Run: headless pygame with SDL's dummy video driver; simulated clock (each Clock.tick advances the game by its frame time, no real sleeping); random seed 0; keys injected as events and as key.get_pressed() state; no mouse input.
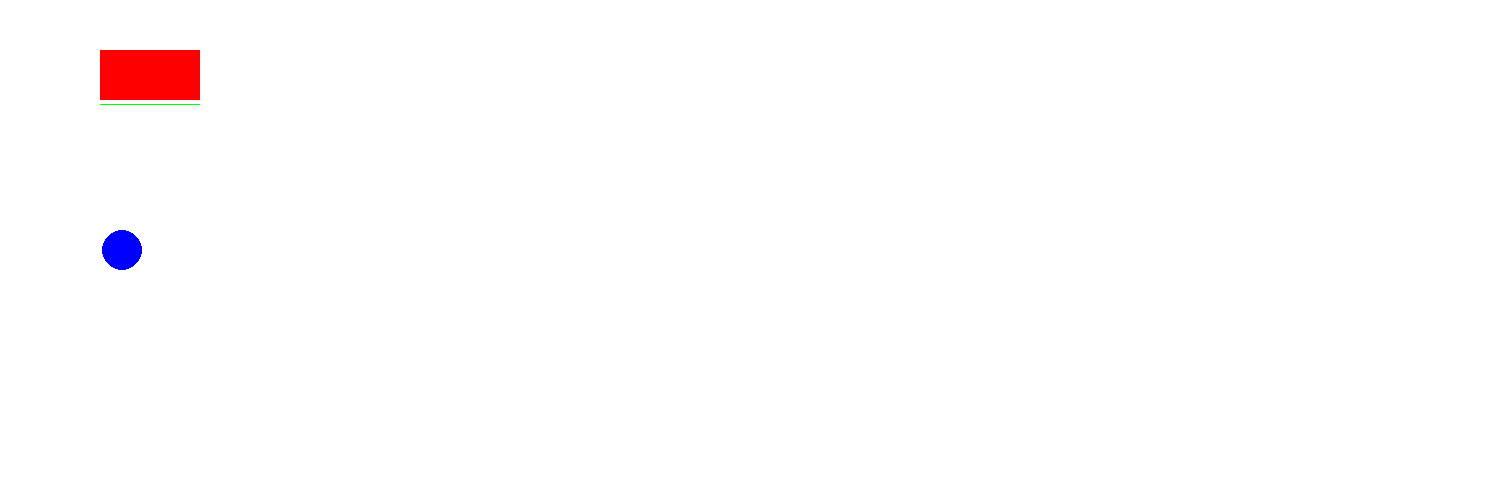
Frame 1 of 4 · flips 1–60 · no input
Frame 2 of 4 · flips 61–180 · tapped SPACE, RETURN · held RIGHT (→), D · screen unchanged from frame 1, image omitted
Frame 3 of 4 · flips 181–300 · held DOWN (↓), S · screen unchanged from frame 2, image omitted
Frame 4 of 4 · flips 301–420 · held LEFT (←), A, UP (↑), W · screen unchanged from frame 3, image omitted

The pygame program that drew these frames:

import sys
import pygame
from pygame.locals import * 

pygame.init()
pantalla= pygame.display.set_mode((1500,500))
pygame.display.set_caption ("Raba")

Blanco= (255,255,255)
Negro=(0,0,0)
rojo=(255,0,0)
azul=(0,0,255)
verde=(0,255,0)

pantalla.fill(Blanco)
rectangulo= pygame.draw.rect(pantalla,rojo, (100,50,100,50))
print(rectangulo)

line=pygame.draw.line(pantalla, verde, (100,104) , (199,104),1)
print(line)

circulo=pygame.draw.circle(pantalla,azul,(122,250), 20,0) #x,y,r,relleno
print(circulo)

while True:
    for event in pygame.event.get():
        if event.type ==QUIT:
            pygame.quit()
            sys.exit()
    pygame.display.update()
